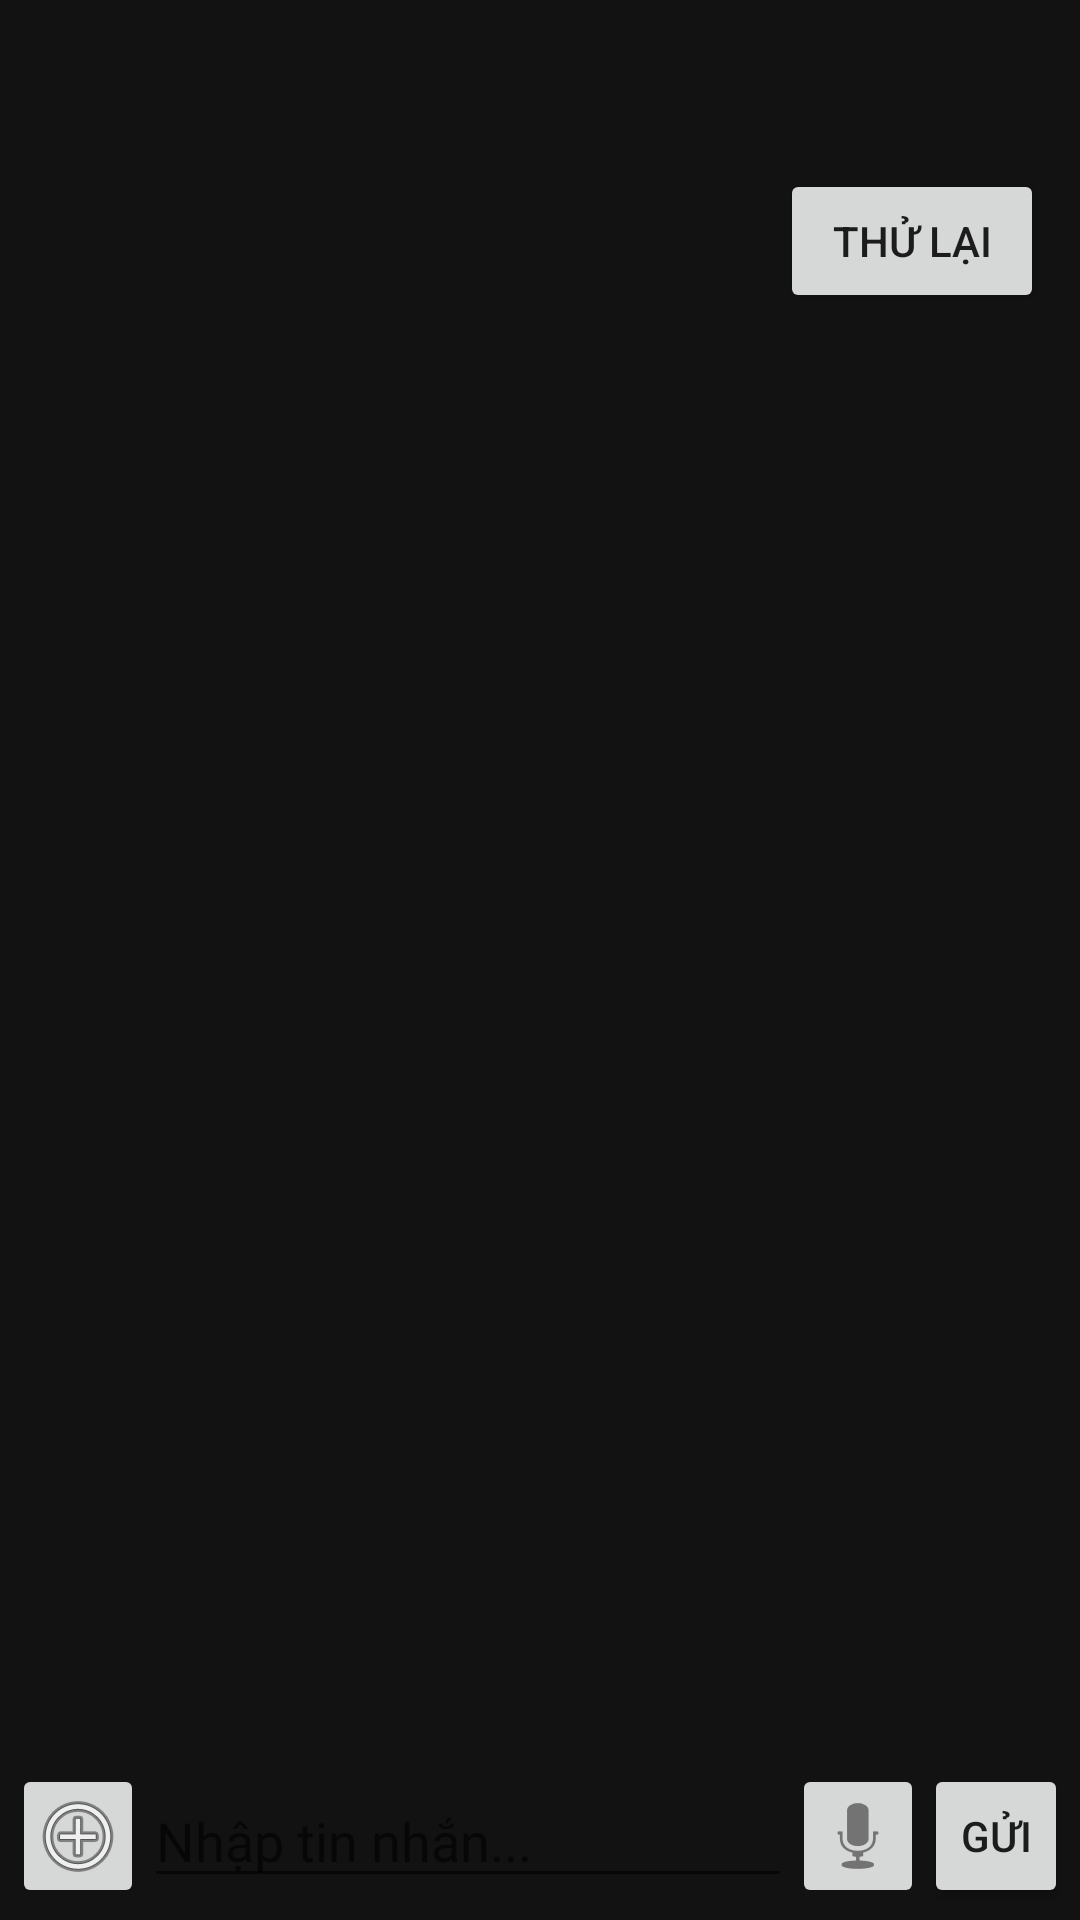

Reconstruct the res/layout file that produces this screen, plus the resources it refers to.
<!-- AndroidManifest.xml: application theme Theme.LocketChat -->
<!-- res/layout/activity_chat.xml -->
<?xml version="1.0" encoding="utf-8"?>
<LinearLayout xmlns:android="http://schemas.android.com/apk/res/android"
    android:layout_width="match_parent" android:layout_height="match_parent"
    android:orientation="vertical" android:background="@color/background">
    <TextView android:id="@+id/tvChatTitle" android:layout_width="match_parent"
        android:layout_height="wrap_content" android:padding="16dp"
        android:textSize="18sp" android:textStyle="bold" android:textColor="@color/text_primary"/>
    <LinearLayout android:layout_width="match_parent" android:layout_height="wrap_content"
        android:orientation="horizontal" android:gravity="center_vertical" android:paddingHorizontal="12dp">
        <TextView android:id="@+id/tvConnection" android:layout_width="0dp" android:layout_weight="1"
            android:layout_height="wrap_content" android:textColor="@color/text_secondary"/>
        <Button android:id="@+id/btnRetry" android:layout_width="wrap_content"
            android:layout_height="wrap_content" android:text="Thử lại"/>
    </LinearLayout>
    <TextView android:id="@+id/tvChatError" android:layout_width="match_parent"
        android:layout_height="wrap_content" android:paddingHorizontal="12dp" android:visibility="gone"
        android:textColor="#EF9A9A"/>
    <androidx.recyclerview.widget.RecyclerView android:id="@+id/rvMessages"
        android:layout_width="match_parent" android:layout_height="0dp" android:layout_weight="1"
        android:padding="12dp" android:clipToPadding="false"/>
    <ProgressBar android:id="@+id/uploadProgress" style="?android:attr/progressBarStyleHorizontal"
        android:layout_width="match_parent" android:layout_height="6dp" android:max="100" android:visibility="gone"/>
    <LinearLayout android:layout_width="match_parent" android:layout_height="wrap_content"
        android:orientation="horizontal" android:gravity="center_vertical" android:padding="4dp">
        <ImageButton android:id="@+id/btnAttach" android:layout_width="44dp" android:layout_height="48dp"
            android:src="@android:drawable/ic_menu_add" android:contentDescription="Đính kèm"/>
        <EditText android:id="@+id/etMessage" android:layout_width="0dp" android:layout_weight="1"
            android:layout_height="wrap_content" android:maxLines="4" android:inputType="textCapSentences|textMultiLine"
            android:hint="@string/chat_input_hint" android:textColor="@color/text_primary"/>
        <ImageButton android:id="@+id/btnMic" android:layout_width="44dp" android:layout_height="48dp"
            android:src="@android:drawable/ic_btn_speak_now" android:contentDescription="Giữ để ghi âm"/>
        <Button android:id="@+id/btnSend" android:layout_width="wrap_content" android:layout_height="48dp"
            android:minWidth="48dp" android:text="@string/btn_send"/>
    </LinearLayout>
</LinearLayout>
<!-- resources referenced by this layout -->
<resources>
  <color name="background">#121212</color>
  <color name="text_primary">#FFFFFF</color>
  <color name="text_secondary">#B0B0B0</color>
  <string name="btn_send">Gửi</string>
  <string name="chat_input_hint">Nhập tin nhắn...</string>
  <style name="Theme.LocketChat" parent="Theme.MaterialComponents.DayNight.NoActionBar">
          <item name="colorPrimary">@color/primary</item>
          <item name="colorPrimaryVariant">@color/primary_variant</item>
          <item name="colorOnPrimary">#000000</item>
          <item name="colorSecondary">@color/secondary</item>
          <item name="android:windowBackground">@color/background</item>
          <item name="android:statusBarColor">@color/background</item>
          <item name="android:navigationBarColor">@color/background</item>
      </style>
  <color name="primary">#FFC107</color>
  <color name="primary_variant">#FFA000</color>
  <color name="secondary">#03DAC6</color>
</resources>
